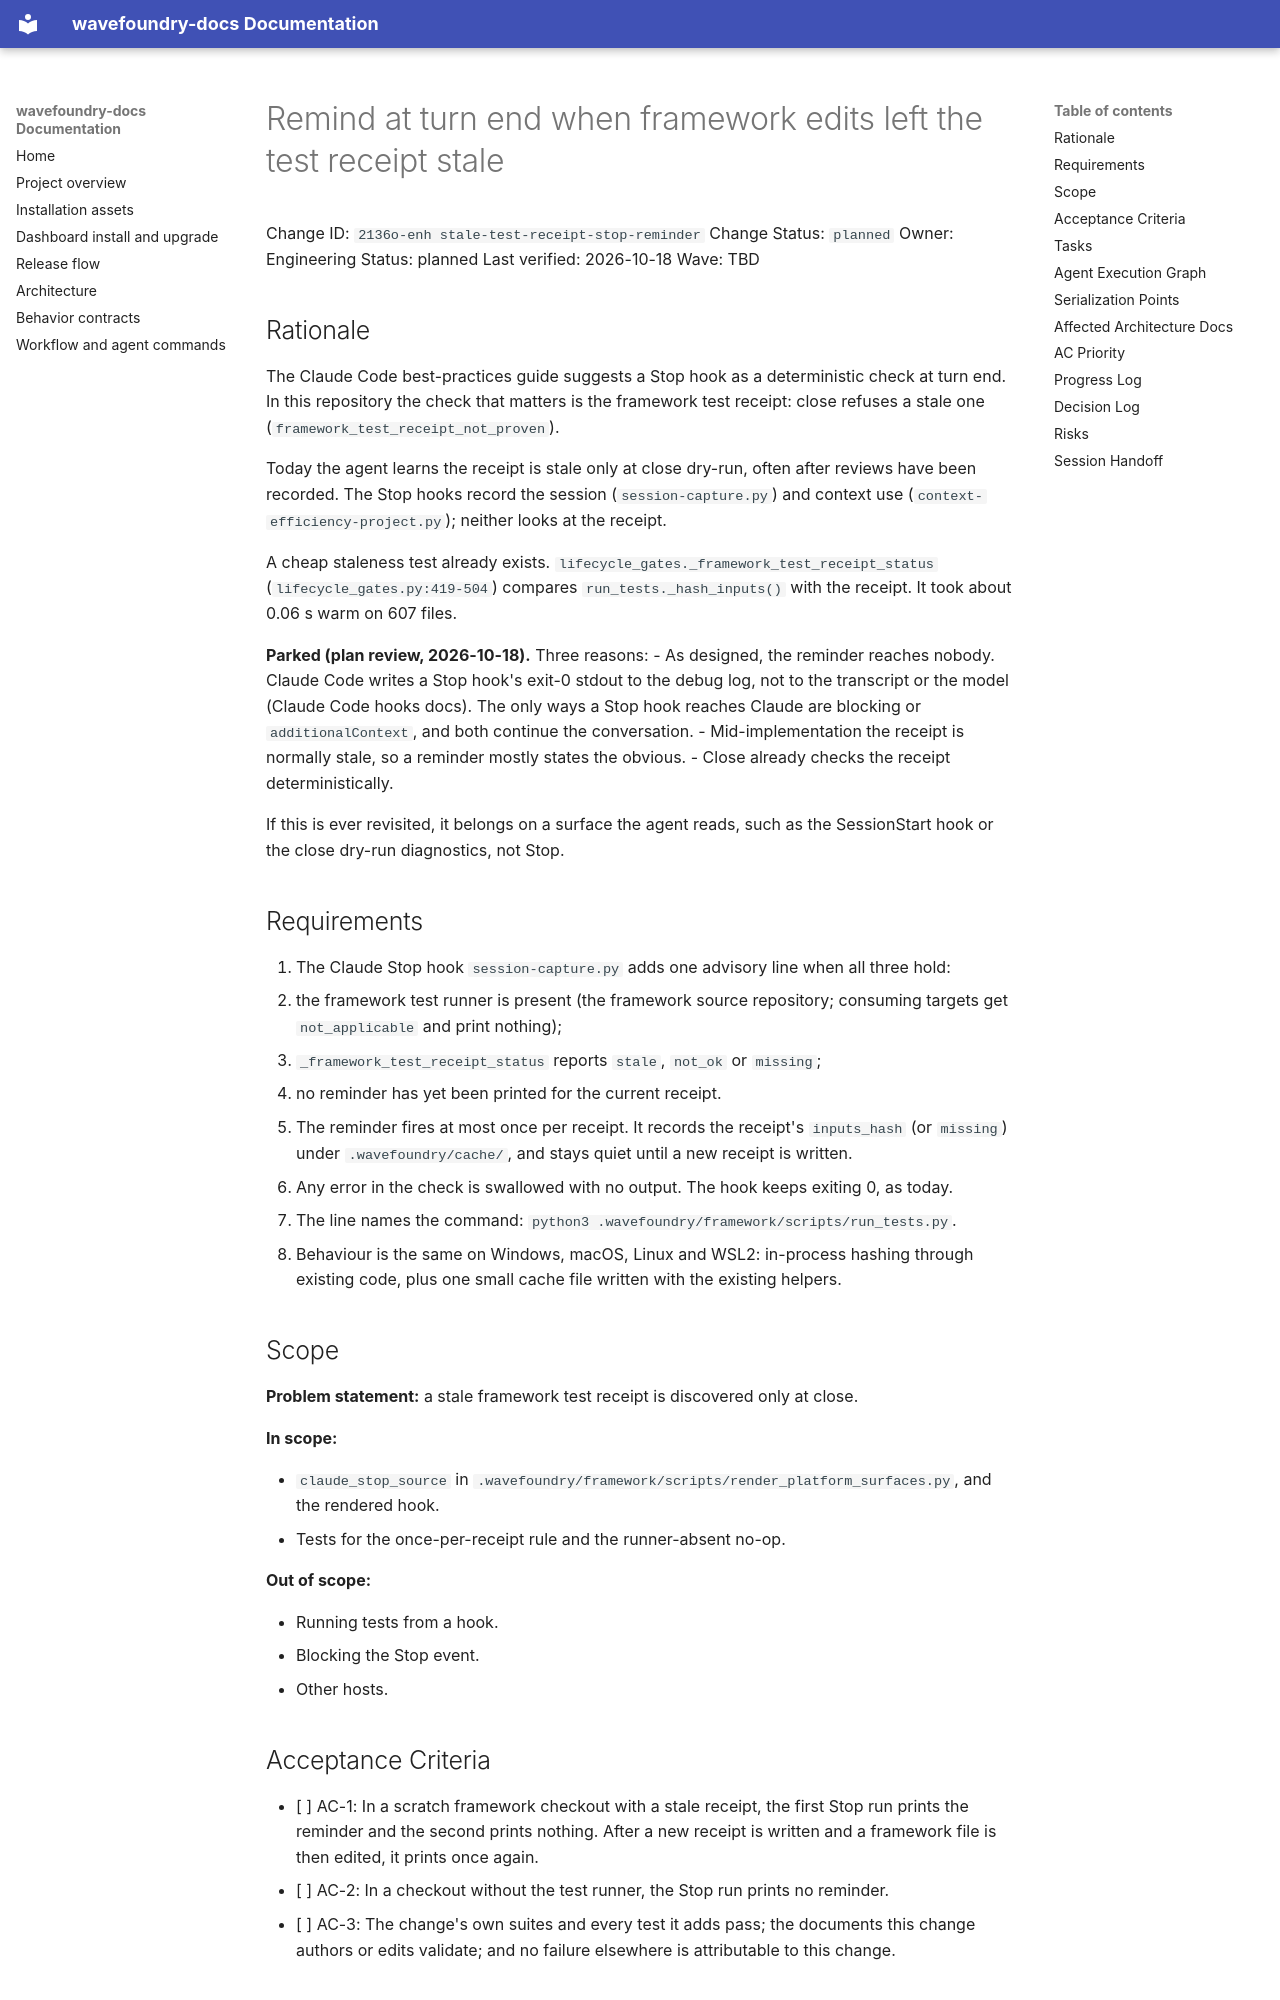

repository: coryhacking/wavefoundry · page: plans/2136o-enh stale-test-receipt-stop-reminder/index.html · generator: mkdocs

# Remind at turn end when framework edits left the test receipt stale

Change ID: `2136o-enh stale-test-receipt-stop-reminder`
Change Status: `planned`
Owner: Engineering
Status: planned
Last verified: 2026-10-18
Wave: TBD

## Rationale

The Claude Code best-practices guide suggests a Stop hook as a deterministic check at turn end. In this repository the check that matters is the framework test receipt: close refuses a stale one (`framework_test_receipt_not_proven`).

Today the agent learns the receipt is stale only at close dry-run, often after reviews have been recorded. The Stop hooks record the session (`session-capture.py`) and context use (`context-efficiency-project.py`); neither looks at the receipt.

A cheap staleness test already exists. `lifecycle_gates._framework_test_receipt_status` (`lifecycle_gates.py:419-504`) compares `run_tests._hash_inputs()` with the receipt. It took about 0.06 s warm on 607 files.

**Parked (plan review, 2026-10-18).** Three reasons:
- As designed, the reminder reaches nobody. Claude Code writes a Stop hook's exit-0 stdout to the debug log, not to the transcript or the model (Claude Code hooks docs). The only ways a Stop hook reaches Claude are blocking or `additionalContext`, and both continue the conversation.
- Mid-implementation the receipt is normally stale, so a reminder mostly states the obvious.
- Close already checks the receipt deterministically.

If this is ever revisited, it belongs on a surface the agent reads, such as the SessionStart hook or the close dry-run diagnostics, not Stop.

## Requirements

1. The Claude Stop hook `session-capture.py` adds one advisory line when all three hold:
   - the framework test runner is present (the framework source repository; consuming targets get `not_applicable` and print nothing);
   - `_framework_test_receipt_status` reports `stale`, `not_ok` or `missing`;
   - no reminder has yet been printed for the current receipt.
2. The reminder fires at most once per receipt. It records the receipt's `inputs_hash` (or `missing`) under `.wavefoundry/cache/`, and stays quiet until a new receipt is written.
3. Any error in the check is swallowed with no output. The hook keeps exiting 0, as today.
4. The line names the command: `python3 .wavefoundry/framework/scripts/run_tests.py`.
5. Behaviour is the same on Windows, macOS, Linux and WSL2: in-process hashing through existing code, plus one small cache file written with the existing helpers.
